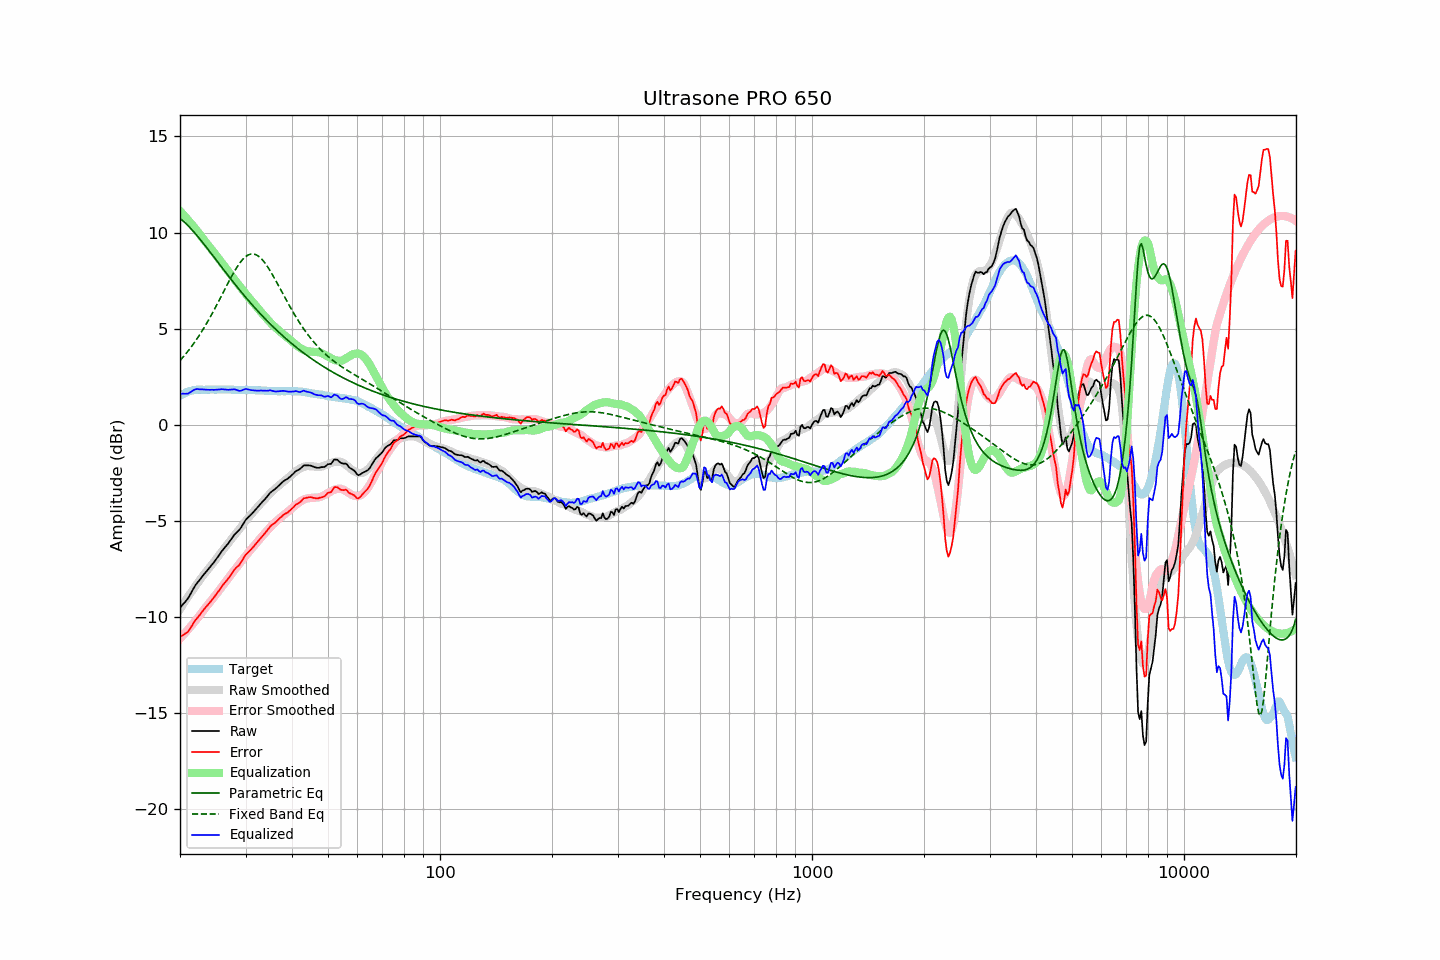

The table this chart was drawn from, first rows:
frequency, raw, error, smoothed, error_smoothed, equalization, parametric_eq, fixed_band_eq, equalized_raw, equalized_smoothed, target
20.00, -9.52, -11.03, -9.59, -11.13, 11.13, 10.74, 3.34, 1.61, 1.54, 1.51
20.20, -9.42, -10.98, -9.46, -11.03, 11.03, 10.67, 3.43, 1.61, 1.58, 1.56
20.40, -9.32, -10.93, -9.33, -10.94, 10.94, 10.60, 3.53, 1.62, 1.61, 1.61
20.61, -9.23, -10.87, -9.20, -10.85, 10.85, 10.52, 3.63, 1.61, 1.65, 1.64
20.81, -9.13, -10.82, -9.07, -10.75, 10.75, 10.44, 3.73, 1.62, 1.68, 1.69
21.02, -9.03, -10.76, -8.95, -10.65, 10.65, 10.36, 3.83, 1.62, 1.70, 1.73
21.23, -8.88, -10.63, -8.83, -10.56, 10.56, 10.27, 3.94, 1.67, 1.73, 1.75
21.44, -8.73, -10.50, -8.70, -10.46, 10.46, 10.19, 4.05, 1.73, 1.75, 1.77
21.66, -8.58, -10.37, -8.58, -10.36, 10.36, 10.09, 4.16, 1.77, 1.77, 1.79
21.87, -8.43, -10.23, -8.46, -10.26, 10.26, 10.00, 4.28, 1.83, 1.79, 1.80
22.09, -8.30, -10.12, -8.35, -10.15, 10.15, 9.90, 4.40, 1.85, 1.81, 1.82
22.31, -8.19, -10.02, -8.23, -10.05, 10.05, 9.80, 4.53, 1.86, 1.82, 1.83
22.54, -8.09, -9.92, -8.11, -9.94, 9.94, 9.70, 4.65, 1.85, 1.83, 1.83
22.76, -7.98, -9.81, -7.99, -9.83, 9.83, 9.60, 4.78, 1.84, 1.83, 1.83
22.99, -7.87, -9.69, -7.88, -9.71, 9.71, 9.49, 4.92, 1.84, 1.83, 1.82
23.22, -7.77, -9.59, -7.77, -9.60, 9.60, 9.39, 5.05, 1.83, 1.83, 1.82
23.45, -7.67, -9.49, -7.66, -9.50, 9.50, 9.28, 5.19, 1.83, 1.83, 1.82
23.69, -7.57, -9.40, -7.56, -9.40, 9.40, 9.18, 5.34, 1.82, 1.83, 1.83
23.92, -7.47, -9.30, -7.46, -9.29, 9.29, 9.07, 5.48, 1.82, 1.83, 1.83
24.16, -7.37, -9.20, -7.35, -9.19, 9.19, 8.96, 5.63, 1.82, 1.83, 1.83
24.40, -7.26, -9.10, -7.25, -9.08, 9.08, 8.85, 5.78, 1.82, 1.83, 1.84
24.65, -7.16, -8.99, -7.15, -8.98, 8.98, 8.74, 5.94, 1.82, 1.83, 1.83
24.89, -7.05, -8.88, -7.04, -8.87, 8.87, 8.63, 6.10, 1.82, 1.83, 1.83
25.14, -6.94, -8.77, -6.93, -8.76, 8.76, 8.52, 6.26, 1.82, 1.83, 1.83
25.39, -6.82, -8.66, -6.82, -8.66, 8.66, 8.41, 6.42, 1.84, 1.83, 1.84
25.65, -6.70, -8.54, -6.71, -8.54, 8.54, 8.30, 6.58, 1.84, 1.84, 1.84
25.91, -6.57, -8.40, -6.59, -8.43, 8.43, 8.19, 6.74, 1.85, 1.83, 1.83
26.16, -6.47, -8.30, -6.48, -8.32, 8.32, 8.08, 6.91, 1.85, 1.83, 1.83
26.43, -6.37, -8.20, -6.37, -8.21, 8.21, 7.97, 7.07, 1.83, 1.83, 1.83
26.69, -6.27, -8.10, -6.27, -8.10, 8.10, 7.86, 7.23, 1.83, 1.83, 1.83
26.96, -6.17, -8.00, -6.16, -7.99, 7.99, 7.76, 7.39, 1.82, 1.83, 1.83
27.23, -6.05, -7.88, -6.05, -7.88, 7.88, 7.65, 7.55, 1.83, 1.83, 1.83
27.50, -5.93, -7.76, -5.94, -7.77, 7.77, 7.54, 7.71, 1.84, 1.83, 1.83
27.77, -5.82, -7.64, -5.84, -7.66, 7.66, 7.44, 7.86, 1.84, 1.82, 1.82
28.05, -5.70, -7.52, -5.73, -7.55, 7.55, 7.33, 8.00, 1.85, 1.82, 1.82
28.33, -5.62, -7.43, -5.62, -7.44, 7.44, 7.23, 8.14, 1.82, 1.82, 1.81
28.62, -5.54, -7.35, -5.51, -7.33, 7.33, 7.12, 8.27, 1.79, 1.82, 1.81
28.90, -5.46, -7.28, -5.41, -7.22, 7.22, 7.02, 8.39, 1.76, 1.82, 1.82
29.19, -5.34, -7.15, -5.30, -7.12, 7.12, 6.92, 8.50, 1.78, 1.82, 1.81
29.48, -5.20, -7.02, -5.20, -7.01, 7.01, 6.82, 8.60, 1.81, 1.81, 1.82
29.78, -5.06, -6.87, -5.09, -6.90, 6.90, 6.72, 8.69, 1.84, 1.81, 1.81
30.08, -4.93, -6.75, -4.99, -6.80, 6.80, 6.62, 8.76, 1.87, 1.81, 1.82
30.38, -4.85, -6.66, -4.89, -6.70, 6.70, 6.52, 8.81, 1.85, 1.81, 1.81
30.68, -4.77, -6.58, -4.79, -6.60, 6.60, 6.42, 8.85, 1.83, 1.81, 1.81
30.99, -4.69, -6.50, -4.69, -6.50, 6.50, 6.33, 8.88, 1.81, 1.81, 1.81
31.30, -4.60, -6.40, -4.59, -6.40, 6.40, 6.23, 8.89, 1.80, 1.80, 1.80
31.61, -4.51, -6.31, -4.50, -6.30, 6.30, 6.14, 8.88, 1.79, 1.80, 1.80
31.93, -4.41, -6.21, -4.40, -6.20, 6.20, 6.05, 8.86, 1.78, 1.80, 1.80
32.24, -4.32, -6.11, -4.30, -6.09, 6.09, 5.95, 8.81, 1.77, 1.79, 1.79
32.57, -4.22, -6.01, -4.21, -6.00, 6.00, 5.86, 8.76, 1.78, 1.79, 1.79
32.89, -4.12, -5.91, -4.12, -5.90, 5.90, 5.77, 8.69, 1.78, 1.79, 1.79
33.22, -4.03, -5.81, -4.03, -5.81, 5.81, 5.68, 8.60, 1.78, 1.78, 1.78
33.55, -3.94, -5.72, -3.94, -5.71, 5.71, 5.60, 8.51, 1.77, 1.78, 1.78
33.89, -3.85, -5.62, -3.85, -5.62, 5.62, 5.51, 8.40, 1.77, 1.77, 1.77
34.23, -3.75, -5.52, -3.76, -5.52, 5.52, 5.42, 8.28, 1.77, 1.77, 1.77
34.57, -3.65, -5.41, -3.67, -5.43, 5.43, 5.34, 8.16, 1.78, 1.76, 1.76
34.92, -3.54, -5.30, -3.58, -5.34, 5.34, 5.25, 8.02, 1.80, 1.76, 1.76
35.27, -3.47, -5.22, -3.49, -5.25, 5.25, 5.17, 7.88, 1.78, 1.76, 1.75
35.62, -3.41, -5.16, -3.41, -5.17, 5.17, 5.09, 7.74, 1.76, 1.75, 1.75
35.97, -3.35, -5.10, -3.34, -5.09, 5.09, 5.01, 7.59, 1.74, 1.75, 1.75
... 635 more rows
